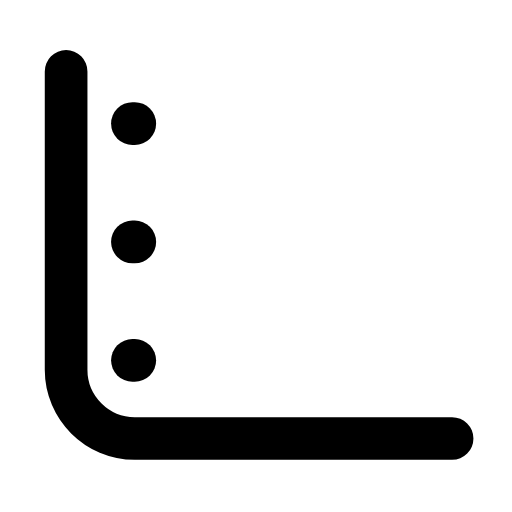
t = 0.00 s
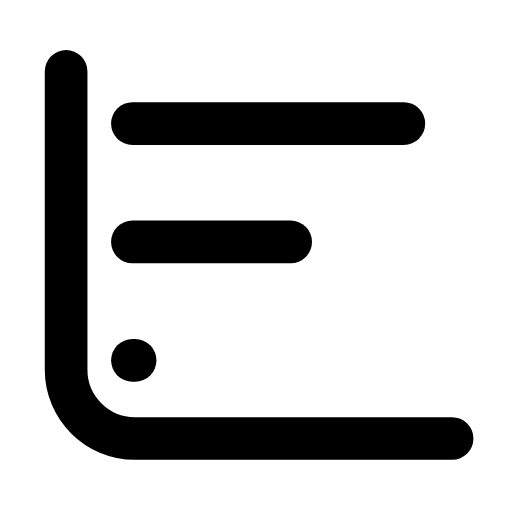
t = 0.27 s
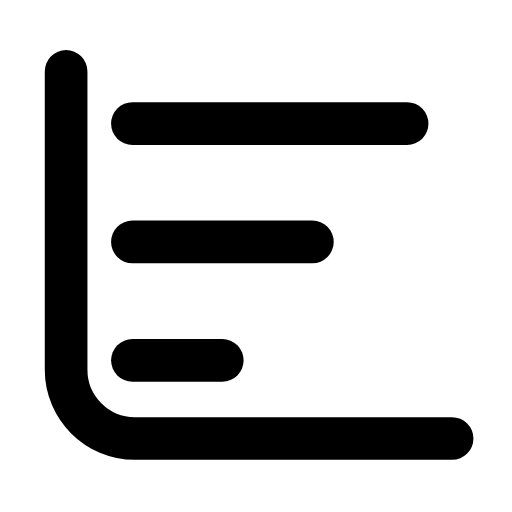
t = 0.57 s
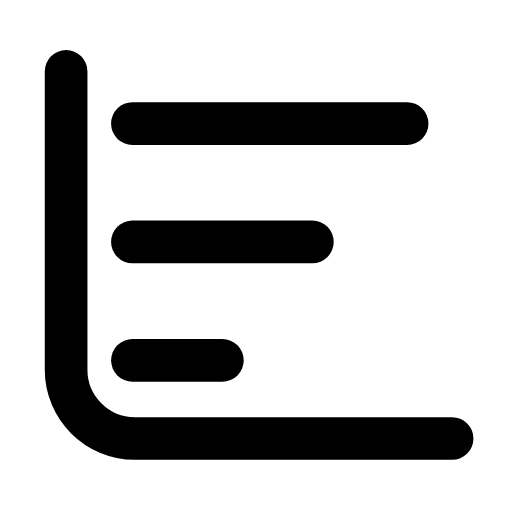
t = 0.84 s
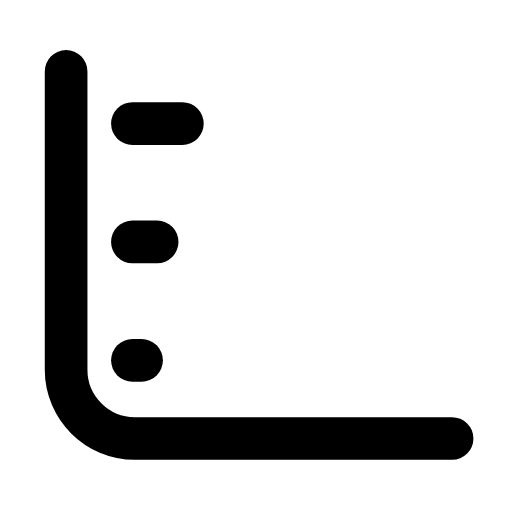
t = 1.14 s
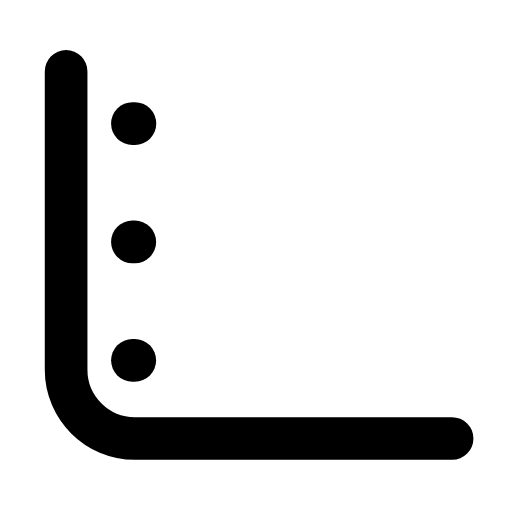
t = 1.43 s

The animated SVG that drew these frames (rendered in a browser with its animation timeline set to each time). Animation: 3 SMIL elements (animate=3); one cycle of 1.70 s, repeats indefinitely.

<svg xmlns="http://www.w3.org/2000/svg" width="24" height="24" viewBox="0 0 24 24" fill="none"><g transform="translate(-1.341 -1.313) scale(1.11)"><path stroke="currentColor" stroke-width="1.802" stroke-linecap="round" stroke-linejoin="round" fill="none" d="M4 4.2L4 16.8C4 18.4 5.3 19.7 6.9 19.7L20.3 19.7"></path><path stroke="currentColor" stroke-width="1.802" stroke-linecap="round" stroke-linejoin="round" fill="none" d="M6.8 6.4L18.4 6.4"><animate attributeName="d" values="M6.8 6.4h0.1;M6.8 6.4h0.1;M6.8 6.4h11.6;M6.8 6.4h11.6;M6.8 6.4h0.1;M6.8 6.4h0.1;M6.8 6.4h0.1" keyTimes="0;0.0225;0.2475;0.6;0.885;0.9;1" dur="1.7s" repeatCount="indefinite" calcMode="spline" keySplines="0.16 1 0.3 1;0.16 1 0.3 1;0.16 1 0.3 1;0.16 1 0.3 1;0.16 1 0.3 1;0.16 1 0.3 1"/></path><path stroke="currentColor" stroke-width="1.802" stroke-linecap="round" stroke-linejoin="round" fill="none" d="M6.8 11.4L14.4 11.4"><animate attributeName="d" values="M6.8 11.4h0.1;M6.8 11.4h0.1;M6.8 11.4h7.6;M6.8 11.4h7.6;M6.8 11.4h0.1;M6.8 11.4h0.1;M6.8 11.4h0.1" keyTimes="0;0.09;0.315;0.6;0.84;0.9;1" dur="1.7s" repeatCount="indefinite" calcMode="spline" keySplines="0.16 1 0.3 1;0.16 1 0.3 1;0.16 1 0.3 1;0.16 1 0.3 1;0.16 1 0.3 1;0.16 1 0.3 1"/></path><path stroke="currentColor" stroke-width="1.802" stroke-linecap="round" stroke-linejoin="round" fill="none" d="M6.8 16.4L10.6 16.4"><animate attributeName="d" values="M6.8 16.4h0.1;M6.8 16.4h0.1;M6.8 16.4h3.8;M6.8 16.4h3.8;M6.8 16.4h0.1;M6.8 16.4h0.1;M6.8 16.4h0.1" keyTimes="0;0.1575;0.3825;0.6;0.795;0.9;1" dur="1.7s" repeatCount="indefinite" calcMode="spline" keySplines="0.16 1 0.3 1;0.16 1 0.3 1;0.16 1 0.3 1;0.16 1 0.3 1;0.16 1 0.3 1;0.16 1 0.3 1"/></path></g></svg>
